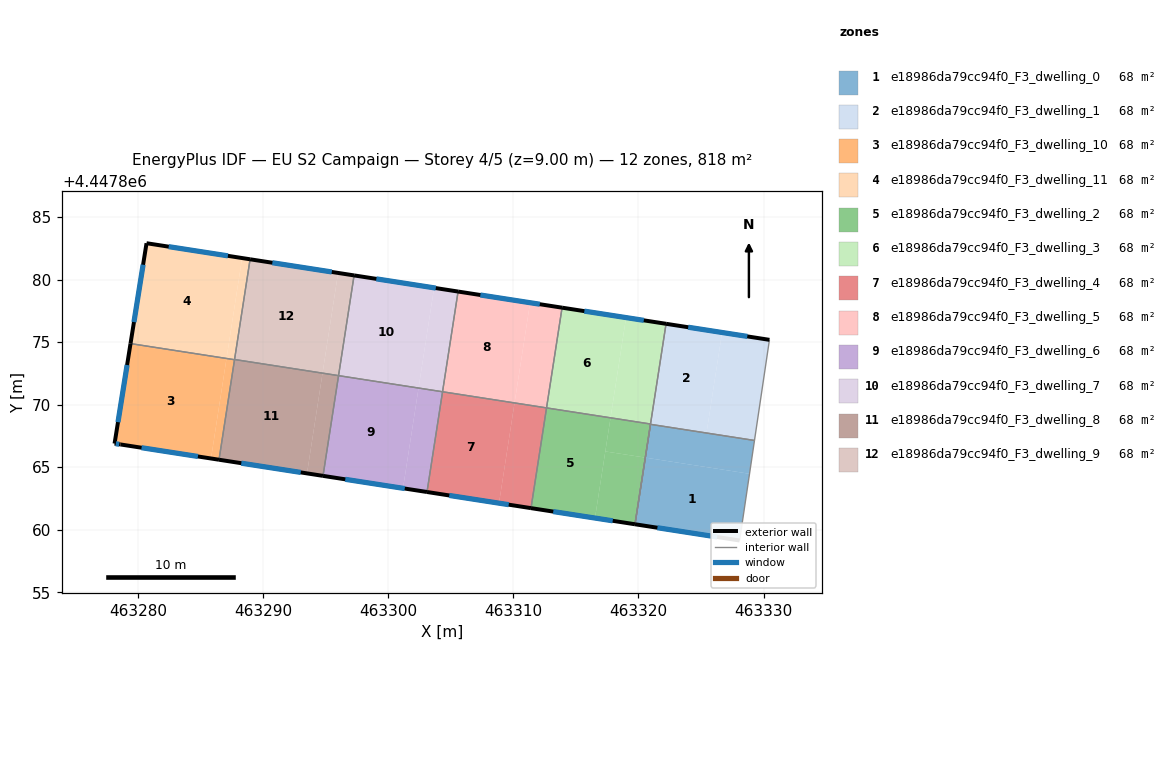
=== STOREY PLAN SPEC (per zone: floor XY polygon, exterior-wall plan segments, windows/doors) ===
zone 1: e18986da79cc94f0_F3_dwelling_0  (68.2 m²)
  floor: (463328.88, 4447864.47) (463328.09, 4447859.14) (463319.72, 4447860.44) (463320.55, 4447865.76)
  floor: (463329.27, 4447867.14) (463328.88, 4447864.47) (463320.55, 4447865.76) (463320.96, 4447868.43)
  exterior wall: (463319.72, 4447860.44) – (463328.09, 4447859.14)  [8.5 m]
    window: (463321.51, 4447860.16) – (463326.29, 4447859.42)  [8.3 m²]
  interior walls: 3
zone 2: e18986da79cc94f0_F3_dwelling_1  (68.2 m²)
  floor: (463326.68, 4447875.77) (463325.44, 4447867.76) (463320.96, 4447868.45) (463322.21, 4447876.46)
  floor: (463330.47, 4447875.18) (463329.27, 4447867.14) (463320.96, 4447868.43) (463320.60, 4447866.10) (463320.96, 4447868.45) (463325.44, 4447867.76) (463326.68, 4447875.77)
  exterior wall: (463330.47, 4447875.18) – (463322.21, 4447876.46)  [8.4 m]
    window: (463328.70, 4447875.45) – (463323.98, 4447876.19)  [8.2 m²]
  interior walls: 5
zone 3: e18986da79cc94f0_F3_dwelling_10  (68.2 m²)
  floor: (463287.07, 4447873.69) (463285.83, 4447865.70) (463278.59, 4447866.82) (463278.12, 4447866.89) (463279.40, 4447874.88)
  floor: (463287.71, 4447873.59) (463286.47, 4447865.60) (463285.83, 4447865.70) (463287.07, 4447873.69)
  exterior wall: (463278.59, 4447866.82) – (463286.47, 4447865.60)  [8.0 m]
    window: (463280.28, 4447866.56) – (463284.78, 4447865.86)  [7.8 m²]
  exterior wall: (463278.12, 4447866.89) – (463278.59, 4447866.82)  [0.5 m]
    window: (463278.22, 4447866.87) – (463278.49, 4447866.83)  [0.5 m²]
  exterior wall: (463279.40, 4447874.88) – (463278.12, 4447866.89)  [8.1 m]
    window: (463279.12, 4447873.17) – (463278.40, 4447868.60)  [7.9 m²]
  interior walls: 2
zone 4: e18986da79cc94f0_F3_dwelling_11  (68.2 m²)
  floor: (463288.32, 4447881.72) (463287.07, 4447873.69) (463279.40, 4447874.88) (463280.68, 4447882.90)
  floor: (463288.95, 4447881.62) (463287.71, 4447873.61) (463287.07, 4447873.71) (463288.32, 4447881.72)
  floor: (463287.71, 4447873.61) (463287.71, 4447873.59) (463287.07, 4447873.69) (463287.07, 4447873.71)
  exterior wall: (463280.68, 4447882.90) – (463279.40, 4447874.88)  [8.1 m]
    window: (463280.40, 4447881.18) – (463279.67, 4447876.60)  [8.0 m²]
  exterior wall: (463288.96, 4447881.62) – (463280.68, 4447882.90)  [8.4 m]
    window: (463287.18, 4447881.89) – (463282.45, 4447882.63)  [8.2 m²]
  interior walls: 3
zone 5: e18986da79cc94f0_F3_dwelling_2  (68.2 m²)
  floor: (463320.96, 4447868.45) (463320.55, 4447865.76) (463317.35, 4447866.26) (463317.77, 4447868.95)
  floor: (463320.55, 4447865.76) (463319.72, 4447860.44) (463316.53, 4447860.93) (463317.35, 4447866.26)
  floor: (463317.77, 4447868.95) (463316.53, 4447860.93) (463311.41, 4447861.73) (463312.65, 4447869.74)
  exterior wall: (463311.41, 4447861.73) – (463319.72, 4447860.44)  [8.4 m]
    window: (463313.19, 4447861.45) – (463317.94, 4447860.71)  [8.2 m²]
  interior walls: 3
zone 6: e18986da79cc94f0_F3_dwelling_3  (68.2 m²)
  floor: (463319.01, 4447876.96) (463317.77, 4447868.95) (463312.65, 4447869.74) (463313.89, 4447877.75)
  floor: (463322.21, 4447876.46) (463320.96, 4447868.45) (463317.77, 4447868.95) (463319.01, 4447876.96)
  exterior wall: (463322.21, 4447876.46) – (463313.89, 4447877.75)  [8.4 m]
    window: (463320.43, 4447876.74) – (463315.67, 4447877.47)  [8.2 m²]
  interior walls: 3
zone 7: e18986da79cc94f0_F3_dwelling_4  (68.2 m²)
  floor: (463310.09, 4447870.14) (463308.85, 4447862.12) (463303.10, 4447863.02) (463304.34, 4447871.03)
  floor: (463312.65, 4447869.74) (463311.41, 4447861.73) (463308.85, 4447862.12) (463310.09, 4447870.14)
  exterior wall: (463303.10, 4447863.02) – (463311.41, 4447861.73)  [8.4 m]
    window: (463304.88, 4447862.74) – (463309.63, 4447862.00)  [8.2 m²]
  interior walls: 3
zone 8: e18986da79cc94f0_F3_dwelling_5  (68.2 m²)
  floor: (463311.34, 4447878.15) (463310.09, 4447870.14) (463304.34, 4447871.03) (463305.58, 4447879.04)
  floor: (463313.89, 4447877.75) (463312.65, 4447869.74) (463310.09, 4447870.14) (463311.34, 4447878.15)
  exterior wall: (463313.89, 4447877.75) – (463305.58, 4447879.04)  [8.4 m]
    window: (463312.11, 4447878.03) – (463307.36, 4447878.76)  [8.2 m²]
  interior walls: 3
zone 9: e18986da79cc94f0_F3_dwelling_6  (68.2 m²)
  floor: (463302.42, 4447871.33) (463301.18, 4447863.31) (463294.78, 4447864.31) (463296.03, 4447872.32)
  floor: (463304.34, 4447871.03) (463303.10, 4447863.02) (463301.18, 4447863.31) (463302.42, 4447871.33)
  exterior wall: (463294.78, 4447864.31) – (463303.10, 4447863.02)  [8.4 m]
    window: (463296.56, 4447864.03) – (463301.32, 4447863.29)  [8.2 m²]
  interior walls: 3
zone 10: e18986da79cc94f0_F3_dwelling_7  (68.2 m²)
  floor: (463303.66, 4447879.34) (463302.42, 4447871.33) (463296.03, 4447872.32) (463297.27, 4447880.33)
  floor: (463305.58, 4447879.04) (463304.34, 4447871.03) (463302.42, 4447871.33) (463303.66, 4447879.34)
  exterior wall: (463305.58, 4447879.04) – (463297.27, 4447880.33)  [8.4 m]
    window: (463303.80, 4447879.32) – (463299.05, 4447880.05)  [8.2 m²]
  interior walls: 3
zone 11: e18986da79cc94f0_F3_dwelling_8  (68.2 m²)
  floor: (463296.03, 4447872.32) (463294.78, 4447864.31) (463293.50, 4447864.50) (463294.75, 4447872.52)
  floor: (463294.75, 4447872.52) (463293.50, 4447864.50) (463286.47, 4447865.60) (463287.71, 4447873.61)
  exterior wall: (463286.47, 4447865.60) – (463294.78, 4447864.31)  [8.4 m]
    window: (463288.25, 4447865.32) – (463293.00, 4447864.58)  [8.2 m²]
  interior walls: 4
zone 12: e18986da79cc94f0_F3_dwelling_9  (68.2 m²)
  floor: (463297.27, 4447880.33) (463296.03, 4447872.32) (463294.75, 4447872.52) (463295.99, 4447880.53)
  floor: (463297.27, 4447880.33) (463295.99, 4447880.53) (463294.75, 4447872.52) (463287.71, 4447873.61) (463288.96, 4447881.62)
  exterior wall: (463297.27, 4447880.33) – (463288.96, 4447881.62)  [8.4 m]
    window: (463295.49, 4447880.61) – (463290.74, 4447881.34)  [8.2 m²]
  interior walls: 3

=== DERIVED (storey summary) ===
Building: EU S2 Campaign
Storey: 4 of 5  (floor level z = 9.00 m)
Storey gross floor area: 818.4 m²
Zones on this storey: 12
  - e18986da79cc94f0_F3_dwelling_0: floor 68.2 m²; exterior wall 8.5 m (25.4 m²); 1 window(s) 8.3 m²; WWR 32.7%
  - e18986da79cc94f0_F3_dwelling_1: floor 68.2 m²; exterior wall 8.4 m (25.1 m²); 1 window(s) 8.2 m²; WWR 32.7%
  - e18986da79cc94f0_F3_dwelling_10: floor 68.2 m²; exterior wall 16.5 m (49.6 m²); 3 window(s) 16.2 m²; WWR 32.7%
  - e18986da79cc94f0_F3_dwelling_11: floor 68.2 m²; exterior wall 16.5 m (49.5 m²); 2 window(s) 16.2 m²; WWR 32.7%
  - e18986da79cc94f0_F3_dwelling_2: floor 68.2 m²; exterior wall 8.4 m (25.2 m²); 1 window(s) 8.2 m²; WWR 32.7%
  - e18986da79cc94f0_F3_dwelling_3: floor 68.2 m²; exterior wall 8.4 m (25.2 m²); 1 window(s) 8.2 m²; WWR 32.7%
  - e18986da79cc94f0_F3_dwelling_4: floor 68.2 m²; exterior wall 8.4 m (25.2 m²); 1 window(s) 8.2 m²; WWR 32.7%
  - e18986da79cc94f0_F3_dwelling_5: floor 68.2 m²; exterior wall 8.4 m (25.2 m²); 1 window(s) 8.2 m²; WWR 32.7%
  - e18986da79cc94f0_F3_dwelling_6: floor 68.2 m²; exterior wall 8.4 m (25.2 m²); 1 window(s) 8.2 m²; WWR 32.7%
  - e18986da79cc94f0_F3_dwelling_7: floor 68.2 m²; exterior wall 8.4 m (25.2 m²); 1 window(s) 8.2 m²; WWR 32.7%
  - e18986da79cc94f0_F3_dwelling_8: floor 68.2 m²; exterior wall 8.4 m (25.2 m²); 1 window(s) 8.2 m²; WWR 32.7%
  - e18986da79cc94f0_F3_dwelling_9: floor 68.2 m²; exterior wall 8.4 m (25.2 m²); 1 window(s) 8.2 m²; WWR 32.7%
Zone adjacency (shared interzone walls):
  - e18986da79cc94f0_F3_dwelling_0 ↔ e18986da79cc94f0_F3_dwelling_1
  - e18986da79cc94f0_F3_dwelling_1 ↔ e18986da79cc94f0_F3_dwelling_2
  - e18986da79cc94f0_F3_dwelling_1 ↔ e18986da79cc94f0_F3_dwelling_3
  - e18986da79cc94f0_F3_dwelling_10 ↔ e18986da79cc94f0_F3_dwelling_11
  - e18986da79cc94f0_F3_dwelling_10 ↔ e18986da79cc94f0_F3_dwelling_8
  - e18986da79cc94f0_F3_dwelling_11 ↔ e18986da79cc94f0_F3_dwelling_8
  - e18986da79cc94f0_F3_dwelling_11 ↔ e18986da79cc94f0_F3_dwelling_9
  - e18986da79cc94f0_F3_dwelling_2 ↔ e18986da79cc94f0_F3_dwelling_3
  - e18986da79cc94f0_F3_dwelling_2 ↔ e18986da79cc94f0_F3_dwelling_4
  - e18986da79cc94f0_F3_dwelling_3 ↔ e18986da79cc94f0_F3_dwelling_5
  - e18986da79cc94f0_F3_dwelling_4 ↔ e18986da79cc94f0_F3_dwelling_5
  - e18986da79cc94f0_F3_dwelling_4 ↔ e18986da79cc94f0_F3_dwelling_6
  - e18986da79cc94f0_F3_dwelling_5 ↔ e18986da79cc94f0_F3_dwelling_7
  - e18986da79cc94f0_F3_dwelling_6 ↔ e18986da79cc94f0_F3_dwelling_7
  - e18986da79cc94f0_F3_dwelling_6 ↔ e18986da79cc94f0_F3_dwelling_8
  - e18986da79cc94f0_F3_dwelling_7 ↔ e18986da79cc94f0_F3_dwelling_9
  - e18986da79cc94f0_F3_dwelling_8 ↔ e18986da79cc94f0_F3_dwelling_9